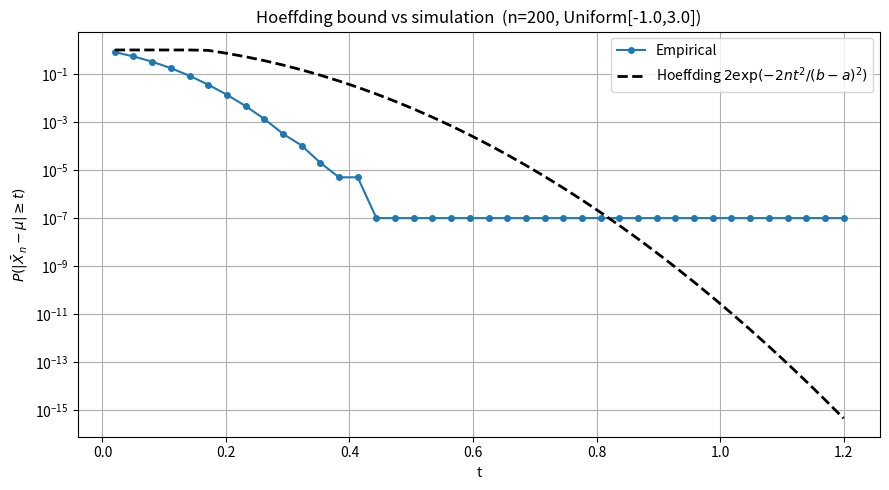
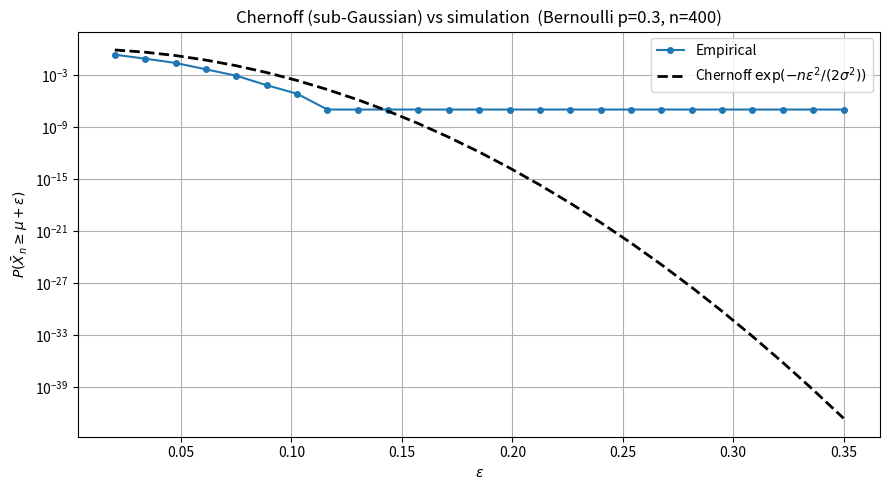
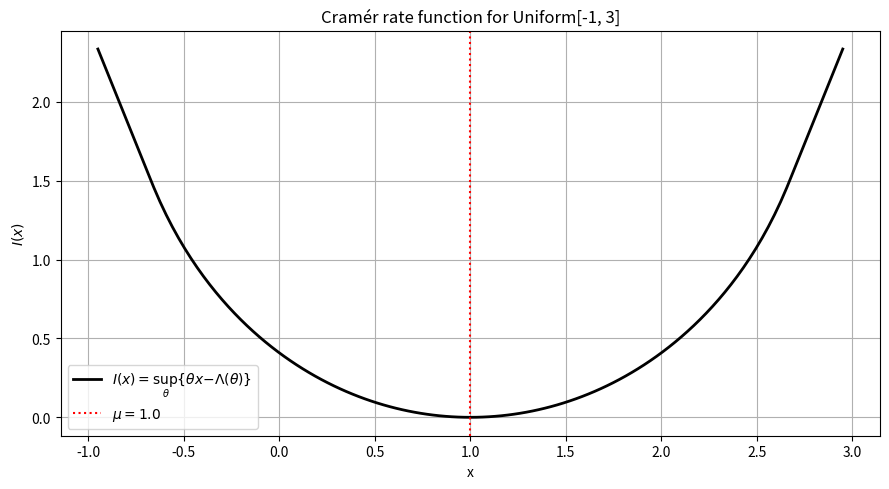
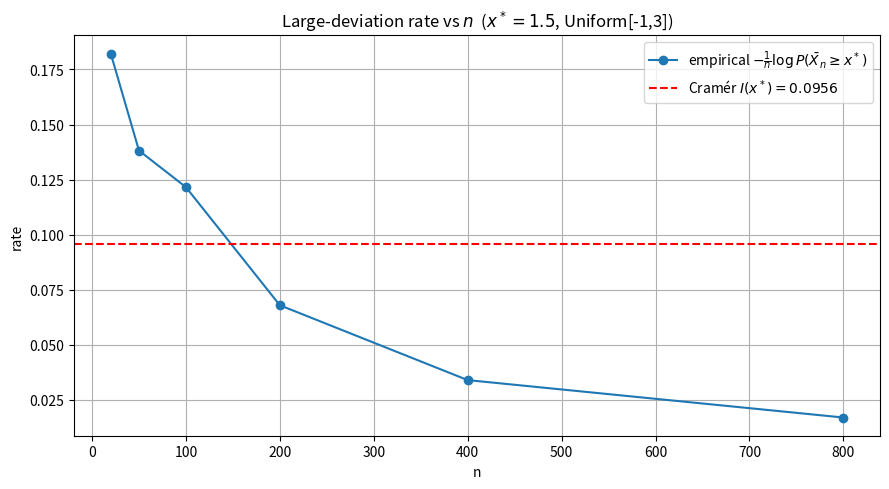
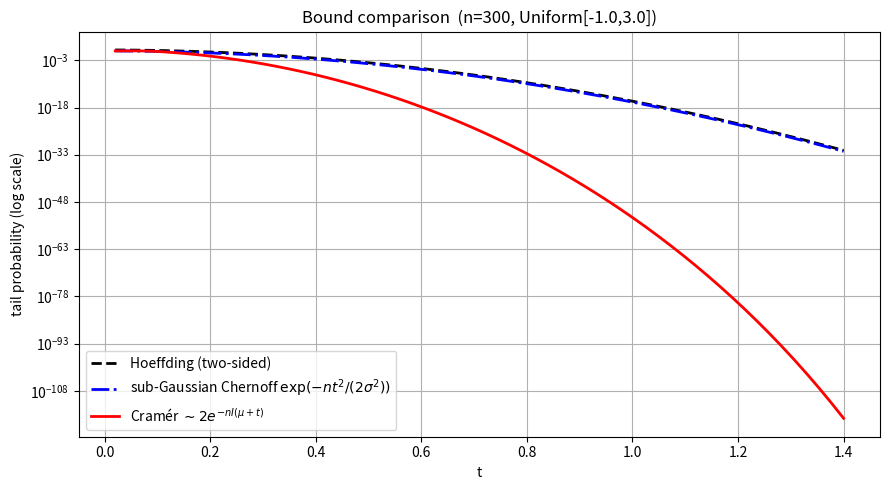

Source code (Python) for these figures, in order:
# If anything is missing, uncomment and run once:
# !pip install numpy scipy matplotlib

import numpy as np
import matplotlib.pyplot as plt
import scipy
from scipy import stats

np.random.seed(42)
rng = np.random.default_rng(42)
plt.rcParams["figure.figsize"] = (9, 5)
plt.rcParams["axes.grid"] = True

print("Ready. NumPy", np.__version__, "| SciPy", scipy.__version__)


# Hoeffding: bounded variables on [a, b], sample-mean concentration
a, b = -1.0, 3.0          # support
mu = 0.5 * (a + b)         # true mean of Uniform(a,b)
n = 200                    # sample size
n_trials = 200_000
ts = np.linspace(0.02, 1.2, 40)

rng = np.random.default_rng(7)
samples = rng.uniform(a, b, size=(n_trials, n))          # (trials, n)
xbars = samples.mean(axis=1)                              # (trials,)

# Empirical two-sided tail: P(|Xbar_n - mu| >= t) for each t
emp = np.array([np.mean(np.abs(xbars - mu) >= t) for t in ts])

# Hoeffding two-sided bound: 2 exp(-2 n t^2 / (b-a)^2)
hoeff = 2.0 * np.exp(-2.0 * n * ts**2 / (b - a)**2)
hoeff = np.minimum(hoeff, 1.0)

plt.figure()
plt.semilogy(ts, np.maximum(emp, 1e-7), 'o-', label='Empirical', ms=4)
plt.semilogy(ts, hoeff, 'k--', lw=2, label=r'Hoeffding $2\exp(-2nt^2/(b-a)^2)$')
plt.xlabel('t'); plt.ylabel(r'$P(|\bar X_n - \mu| \geq t)$')
plt.title(f'Hoeffding bound vs simulation  (n={n}, Uniform[{a},{b}])')
plt.legend(); plt.tight_layout(); plt.show()

# Sanity print at one threshold
t0 = 0.5
print(f"t={t0}: empirical={np.mean(np.abs(xbars-mu)>=t0):.5f}, "
      f"Hoeffding={2*np.exp(-2*n*t0**2/(b-a)**2):.5f}")


# Chernoff / sub-Gaussian bound for Bernoulli(p) sample mean
p = 0.3
mu = p
sigma2_sg = 0.25                 # Bernoulli is 1/4-sub-Gaussian
n = 400
n_trials = 300_000

eps_grid = np.linspace(0.02, 0.35, 25)

rng = np.random.default_rng(11)
S = rng.binomial(n, p, size=n_trials)            # sum of n Bernoulli(p)
xbars = S / n

emp = np.array([np.mean(xbars >= mu + e) for e in eps_grid])
chernoff = np.exp(-n * eps_grid**2 / (2 * sigma2_sg))

plt.figure()
plt.semilogy(eps_grid, np.maximum(emp, 1e-7), 'o-', ms=4, label='Empirical')
plt.semilogy(eps_grid, chernoff, 'k--', lw=2,
             label=r'Chernoff $\exp(-n\varepsilon^2/(2\sigma^2))$')
plt.xlabel(r'$\varepsilon$'); plt.ylabel(r'$P(\bar X_n \geq \mu + \varepsilon)$')
plt.title(f'Chernoff (sub-Gaussian) vs simulation  (Bernoulli p={p}, n={n})')
plt.legend(); plt.tight_layout(); plt.show()

# Numerical KL-divergence Chernoff bound (the exact Bernoulli form)
from scipy.special import rel_entr
def bern_kl(q, p):
    q = np.clip(q, 1e-12, 1-1e-12)
    p = np.clip(p, 1e-12, 1-1e-12)
    return q*np.log(q/p) + (1-q)*np.log((1-q)/(1-p))
kl_bound = np.exp(-n * bern_kl(mu + eps_grid, mu))
print(f"At eps=0.2: empirical={np.mean(xbars>=mu+0.2):.5e}, "
      f"subGauss={np.exp(-n*0.2**2/(2*sigma2_sg)):.5e}, "
      f"KL-Chernoff={np.exp(-n*bern_kl(mu+0.2,mu)):.5e}")


# Cramer's theorem: rate function for bounded Uniform(a,b) variables
a, b = -1.0, 3.0
mu = 0.5 * (a + b)

# 1) Numerical log-MGF Lambda(theta) = log E[exp(theta X)] for Uniform(a,b):
#    E[exp(theta X)] = (exp(theta b) - exp(theta a)) / (theta (b-a))
def Lambda(theta):
    theta = np.asarray(theta, dtype=float)
    out = np.empty_like(theta)
    small = np.abs(theta) < 1e-8
    out[small] = mu * theta[small] + (b - a)**2 * theta[small]**2 / 24.0
    t = theta[~small]
    M = (np.exp(t * b) - np.exp(t * a)) / (t * (b - a))
    out[~small] = np.log(M)
    return out

thetas = np.linspace(-3.0, 3.0, 1001)
Lam = Lambda(thetas)

# 2) Rate function I(x) = sup_theta { theta*x - Lambda(theta) }
xs = np.linspace(a + 0.05, b - 0.05, 121)
I_of_x = np.array([np.max(thetas * x - Lam) for x in xs])
I_of_x = np.maximum(I_of_x, 0.0)

plt.figure()
plt.plot(xs, I_of_x, 'k-', lw=2, label=r'$I(x)=\sup_\theta\{\theta x-\Lambda(\theta)\}$')
plt.axvline(mu, color='r', ls=':', label=fr'$\mu={mu}$')
plt.xlabel('x'); plt.ylabel(r'$I(x)$')
plt.title('Cramér rate function for Uniform[-1, 3]')
plt.legend(); plt.tight_layout(); plt.show()

# 3) Rare-event estimation of (1/n) log P(Xbar_n >= x*) for several n
x_star = 1.5             # upper-tail threshold (> mu)
print(f"Threshold x*={x_star}, theoretical rate I(x*)="
      f"{np.max(thetas*x_star - Lam):.5f}")

ns = [20, 50, 100, 200, 400, 800]
rate_est = []
rng = np.random.default_rng(123)
for n in ns:
    # Crude MC with a large number of trials; use replication to reduce noise.
    trials = 4_000_000 if n <= 100 else 800_000
    # Draw in blocks to keep memory bounded
    hits = 0
    block = 200_000
    for _ in range(trials // block):
        S = rng.uniform(a, b, size=(block, n)).sum(axis=1)
        hits += int(np.sum(S / n >= x_star))
    p_hat = max(hits / trials, 1.0 / trials)
    rate = -np.log(p_hat) / n
    rate_est.append(rate)
    print(f"  n={n:4d}: P_hat={p_hat:.3e},  empirical rate={rate:.5f}")

plt.figure()
plt.plot(ns, rate_est, 'o-', label=r'empirical $-\frac{1}{n}\log P(\bar X_n\geq x^*)$')
plt.axhline(np.max(thetas*x_star - Lam), color='r', ls='--',
            label=fr'Cramér $I(x^*)={np.max(thetas*x_star - Lam):.4f}$')
plt.xlabel('n'); plt.ylabel('rate')
plt.title(fr'Large-deviation rate vs $n$  ($x^*={x_star}$, Uniform[-1,3])')
plt.legend(); plt.tight_layout(); plt.show()

print("\nAs n grows the empirical rate should approach I(x*).")


# Overlay Hoeffding, Chernoff (uniform-specific sub-Gaussian), and Cramer rate
a, b = -1.0, 3.0
mu = 0.5 * (a + b)
n = 300
ts = np.linspace(0.02, 1.4, 60)

# Hoeffding (two-sided)
hoeff = 2.0 * np.exp(-2.0 * n * ts**2 / (b - a)**2)

# Sub-Gaussian Chernoff (one-sided) with optimal sigma^2 = (b-a)^2/4 for Uniform
sigma2 = (b - a)**2 / 4.0
cher = np.exp(-n * ts**2 / (2 * sigma2))

# Cramer rate (one-sided): P(Xbar_n >= mu+t) ~ exp(-n * I(mu+t))
thetas = np.linspace(-4.0, 4.0, 2001)
Lam = np.empty_like(thetas)
small = np.abs(thetas) < 1e-8
Lam[small] = mu*thetas[small] + (b-a)**2*thetas[small]**2/24.0
t = thetas[~small]
Lam[~small] = np.log((np.exp(t*b) - np.exp(t*a)) / (t*(b-a)))
cramer_one = np.exp(-n * np.array([np.max(thetas*(mu+t) - Lam) for t in ts]))
cramer_two = 2 * cramer_one  # crude two-sided proxy for plotting

plt.figure()
plt.semilogy(ts, hoeff, 'k--', lw=2, label='Hoeffding (two-sided)')
plt.semilogy(ts, cher, 'b-.', lw=2, label=r'sub-Gaussian Chernoff $\exp(-nt^2/(2\sigma^2))$')
plt.semilogy(ts, np.minimum(cramer_two, 1.0), 'r-', lw=2, label=r'Cramér $\sim 2e^{-nI(\mu+t)}$')
plt.xlabel('t'); plt.ylabel(r'tail probability (log scale)')
plt.title(f'Bound comparison  (n={n}, Uniform[{a},{b}])')
plt.legend(); plt.tight_layout(); plt.show()

print("Hoeffding sits above Chernoff, which sits above the Cramer rate — the")
print("ordering reflects how much distributional information each bound exploits.")

# Your turn prompt
print("\nYour turn: replace the uniform with a truncated-exponential or bounded")
print("mixture, recompute Lambda numerically, and see how the Cramer rate changes.")
